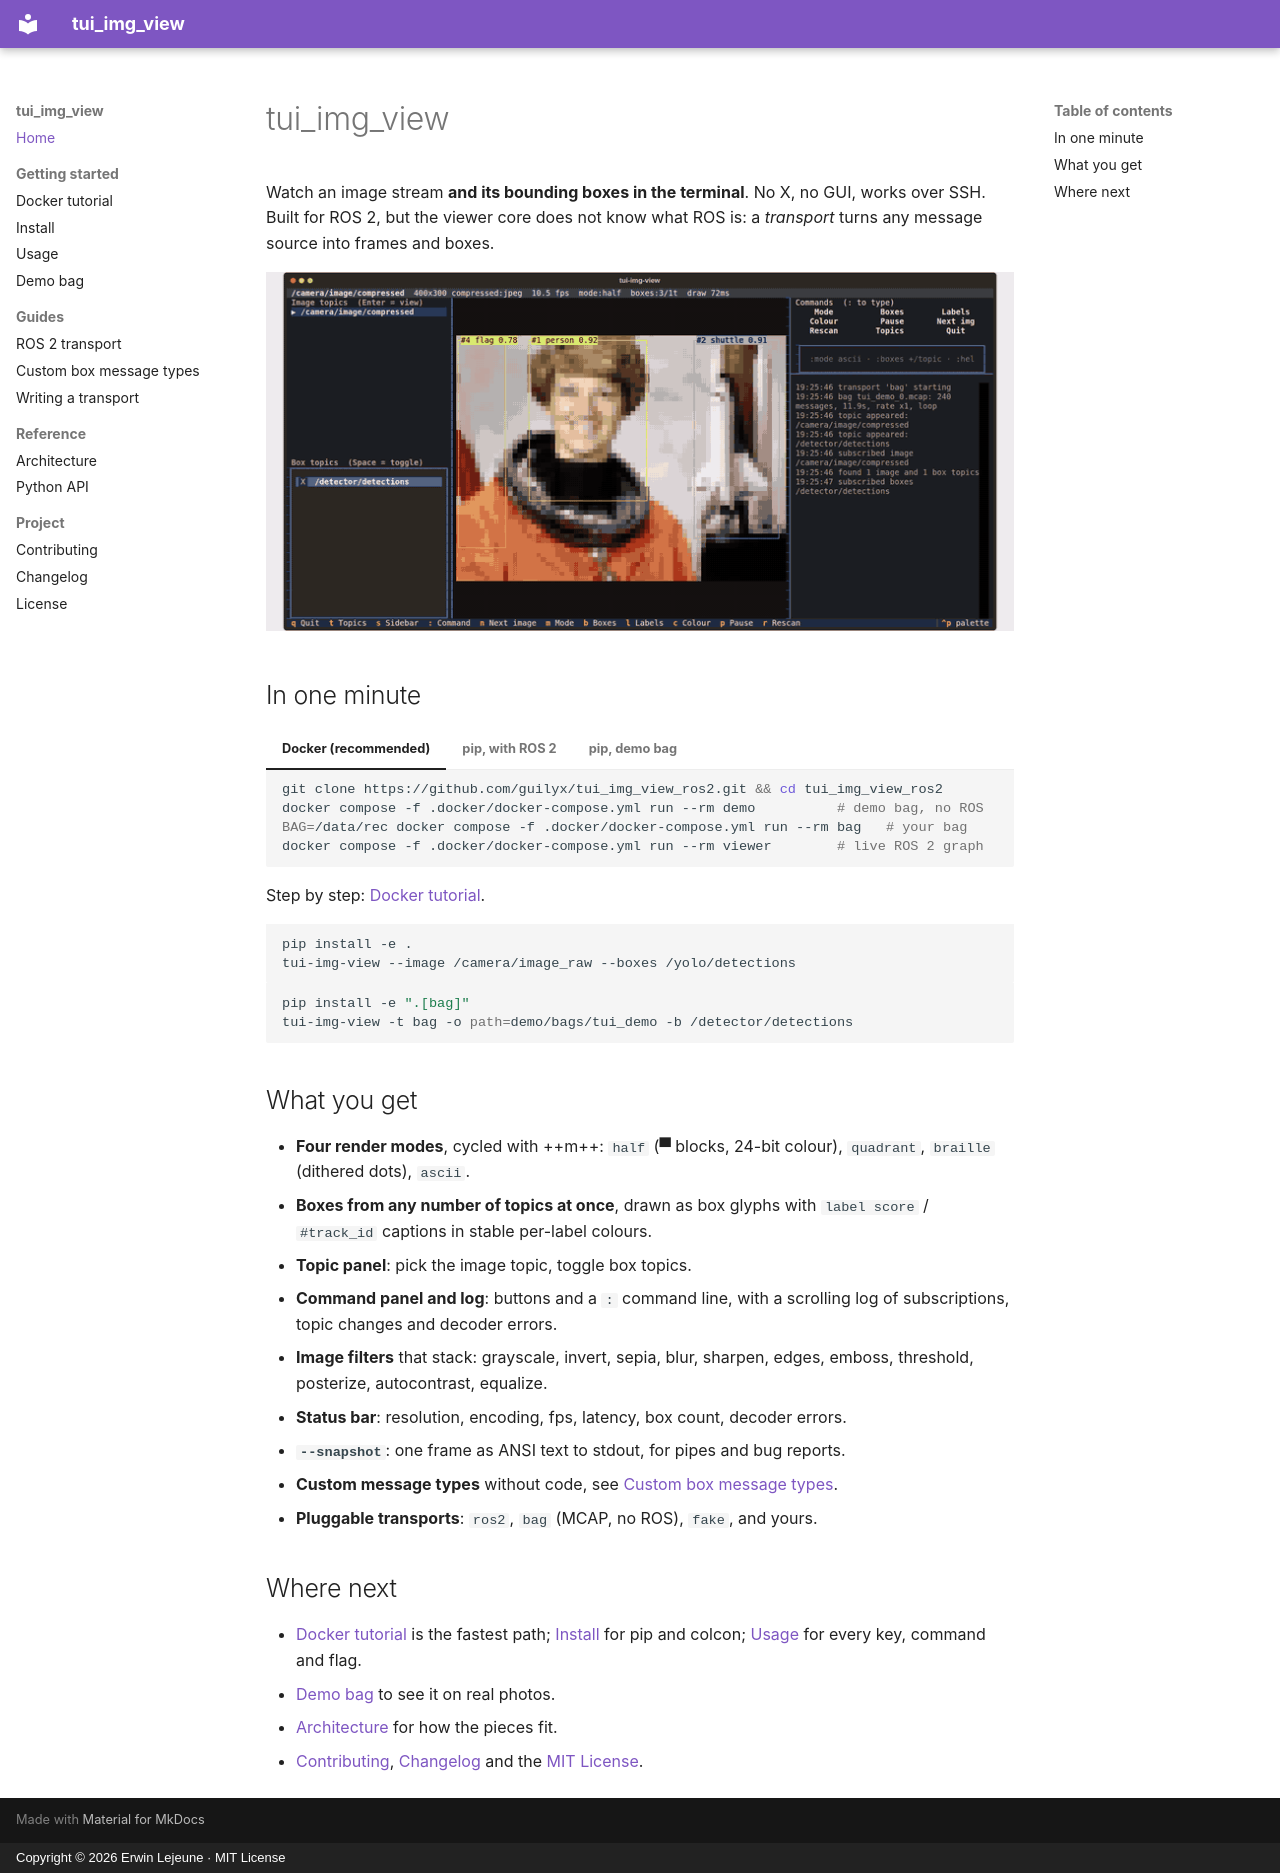

repository: guilyx/tui_img_view_ros2 · page: index.html · generator: mkdocs · copyright: Copyright © 2026 Erwin Lejeune · MIT License

# tui_img_view

Watch an image stream **and its bounding boxes in the terminal**. No X, no GUI,
works over SSH. Built for ROS 2, but the viewer core does not know what ROS is:
a *transport* turns any message source into frames and boxes.

![Demo: the viewer playing the demo bag](assets/demo.gif)

## In one minute

=== "Docker (recommended)"

    ```bash
    git clone https://github.com/guilyx/tui_img_view_ros2.git && cd tui_img_view_ros2
    docker compose -f .docker/docker-compose.yml run --rm demo          # demo bag, no ROS
    BAG=/data/rec docker compose -f .docker/docker-compose.yml run --rm bag   # your bag
    docker compose -f .docker/docker-compose.yml run --rm viewer        # live ROS 2 graph
    ```

    Step by step: [Docker tutorial](docker.md).

=== "pip, with ROS 2"

    ```bash
    pip install -e .
    tui-img-view --image /camera/image_raw --boxes /yolo/detections
    ```

=== "pip, demo bag"

    ```bash
    pip install -e ".[bag]"
    tui-img-view -t bag -o path=demo/bags/tui_demo -b /detector/detections
    ```

## What you get

- **Four render modes**, cycled with ++m++: `half` (▀ blocks, 24-bit colour),
  `quadrant`, `braille` (dithered dots), `ascii`.
- **Boxes from any number of topics at once**, drawn as box glyphs with
  `label score` / `#track_id` captions in stable per-label colours.
- **Topic panel**: pick the image topic, toggle box topics.
- **Command panel and log**: buttons and a `:` command line, with a scrolling
  log of subscriptions, topic changes and decoder errors.
- **Image filters** that stack: grayscale, invert, sepia, blur, sharpen, edges,
  emboss, threshold, posterize, autocontrast, equalize.
- **Status bar**: resolution, encoding, fps, latency, box count, decoder errors.
- **`--snapshot`**: one frame as ANSI text to stdout, for pipes and bug reports.
- **Custom message types** without code, see
  [Custom box message types](custom-box-types.md).
- **Pluggable transports**: `ros2`, `bag` (MCAP, no ROS), `fake`, and yours.

## Where next

- [Docker tutorial](docker.md) is the fastest path; [Install](install.md)
  for pip and colcon; [Usage](usage.md) for every key, command and flag.
- [Demo bag](demo.md) to see it on real photos.
- [Architecture](architecture.md) for how the pieces fit.
- [Contributing](contributing.md), [Changelog](changelog.md) and the
  [MIT License](license.md).
